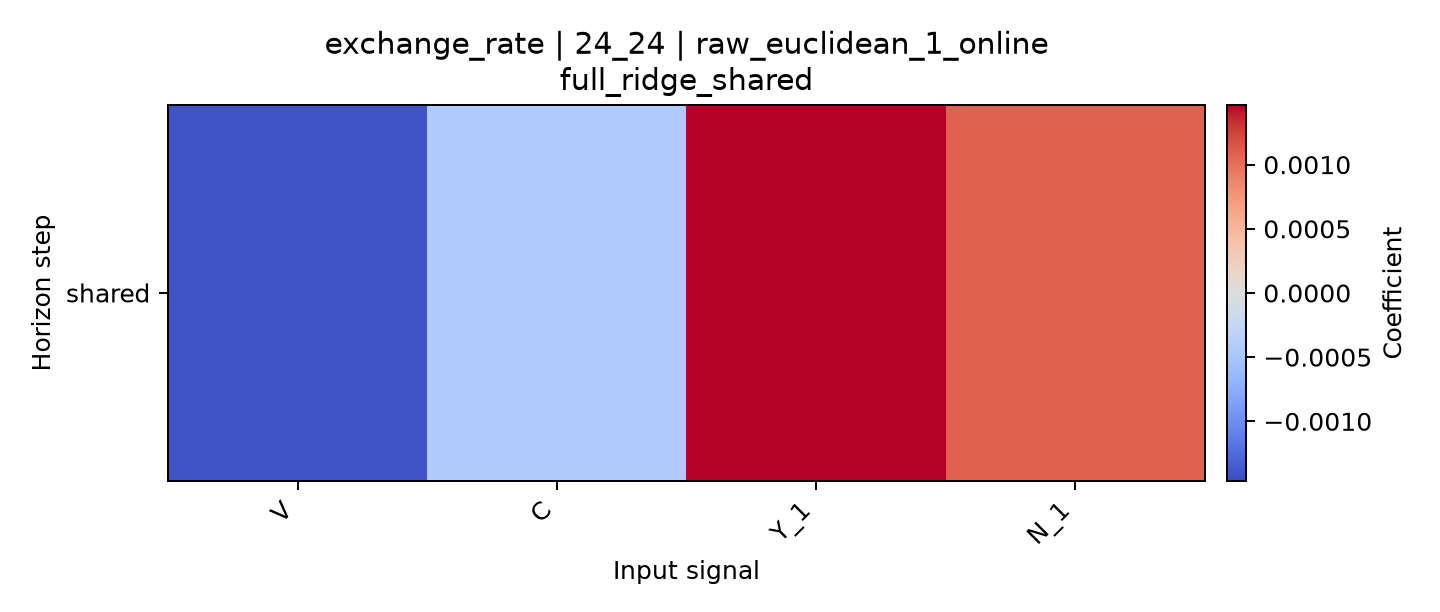

Values plotted in this chart, from the file beside it:
horizon, V, C, Y_1, N_1
shared, -0.001405, -0.0004364, 0.001465, 0.001077
